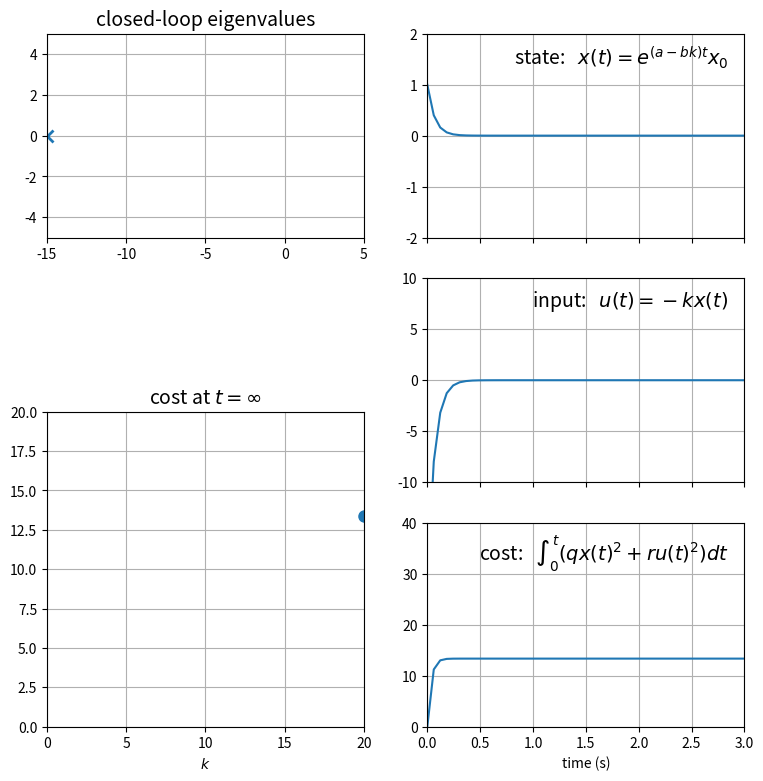
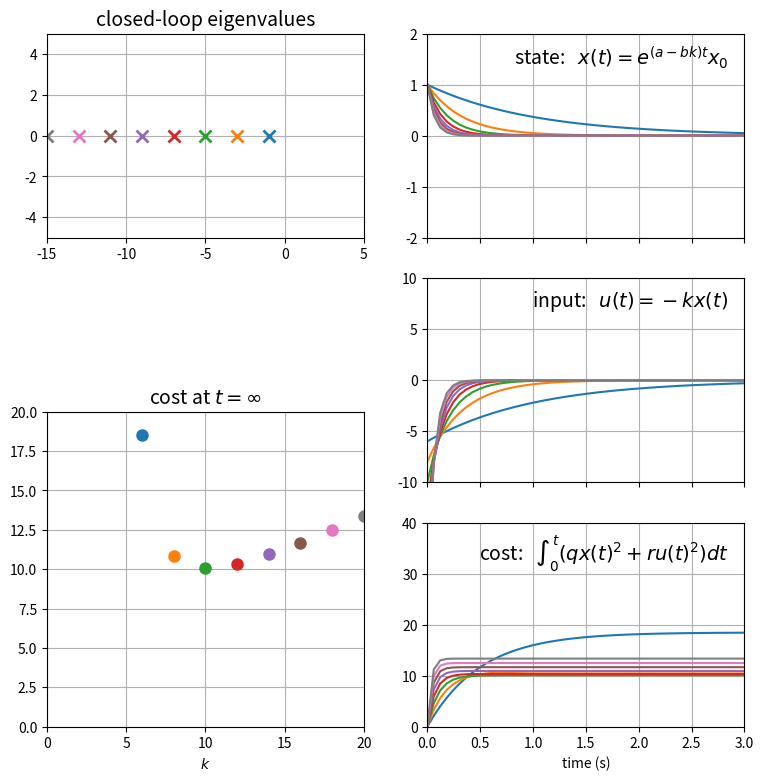
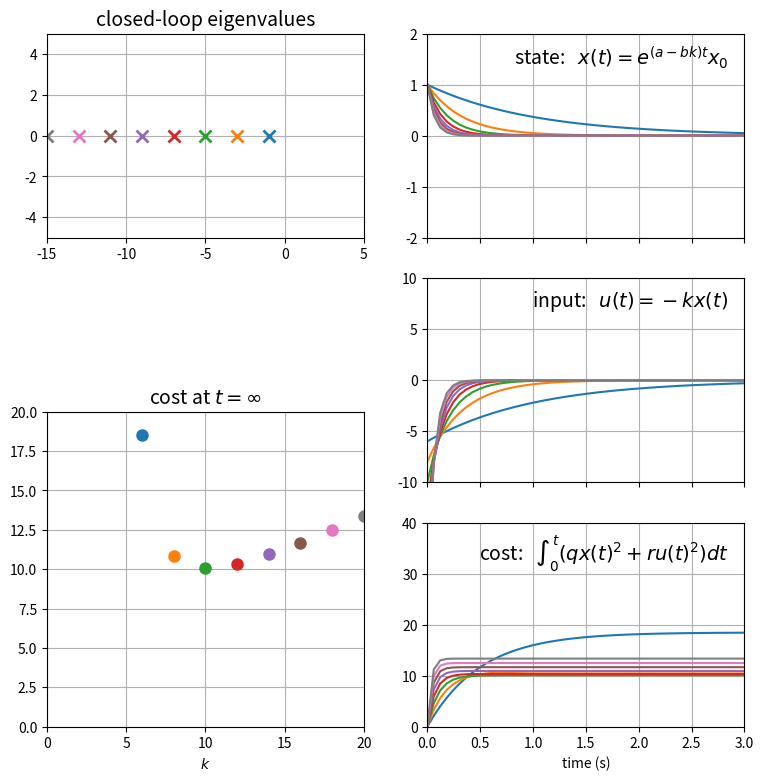

Source code (Python) for these figures, in order:
import numpy as np
from scipy import linalg
from scipy import integrate
import matplotlib.pyplot as plt
%matplotlib notebook

# Parameters that define the state-space model
a = 5.
b = 1.

# Parameters that define the cost
q = 1.
r = 1.

# Parameters that define the initial condition
x0 = 1.
t0 = 0.

def integrand(t, a, b, q, r, k, x0, t0):
    x = np.exp((a - b * k) * (t - t0)) * x0
    u = - k * x
    return q * x**2 + r * u**2

def get_cost(a, b, q, r, k, x0, t0, t1):
    cost, err = integrate.quad(integrand, t0, t1, args=(a, b, q, r, k, x0, t0))
    return cost

fig = plt.figure(figsize=(9, 9), tight_layout=True)
ax_x = plt.subplot(322)
ax_x.set_xlim(0, 3)
ax_x.set_ylim(-2, 2)
ax_u = plt.subplot(324, sharex=ax_x)
ax_u.set_ylim(-10, 10)
ax_cost = plt.subplot(326, sharex=ax_x)
ax_cost.set_ylim(0, 40)

ax_eig = plt.subplot(321)
ax_eig.set_xlim(-15, 5)
ax_eig.set_ylim(-5, 5)

ax_costatinfinity = plt.subplot(223)
ax_costatinfinity.set_xlim(0, 20)
ax_costatinfinity.set_ylim(0, 20)

ax_x.tick_params(labelbottom=False)
ax_u.tick_params(labelbottom=False)
ax_cost.set_xlabel('time (s)')

ax_x.text(0.95, 0.95, 'state:   $x(t) = e^{(a - bk)t} x_0$',
          verticalalignment='top',
          horizontalalignment='right',
          transform=ax_x.transAxes,
          fontsize=14)
ax_u.text(0.95, 0.95, 'input:   $u(t) = -k x(t)$',
          verticalalignment='top',
          horizontalalignment='right',
          transform=ax_u.transAxes,
          fontsize=14)
ax_cost.text(0.95, 0.95, 'cost:   $\int_0^t (qx(t)^2 + ru(t)^2) dt$',
          verticalalignment='top',
          horizontalalignment='right',
          transform=ax_cost.transAxes,
          fontsize=14)
ax_eig.set_title('closed-loop eigenvalues', fontsize=14)
ax_costatinfinity.set_title('cost at $t=\infty$', fontsize=14)

ax_x.grid()
ax_u.grid()
ax_cost.grid()
ax_eig.grid()
ax_costatinfinity.grid()

ax_costatinfinity.set_xlabel('$k$')

# Pick gain
k = 20

# Get eigenvalue
s = a - b * k

# Get the state, input, and cost as functions of time
t = np.linspace(0., 3.)
x = np.exp((a - b * k) * (t - t0)) * x0
u = - k * x
cost = np.array([get_cost(a, b, q, r, k, x0, t0, t1) for t1 in t])

# Get the cost at infinity
cost_at_infinity = get_cost(a, b, q, r, k, x0, t0, np.inf)

# Plot everything
ax_x.plot(t, x)
ax_u.plot(t, u)
ax_cost.plot(t, cost)
ax_eig.plot(s, 0, 'x', markersize=8, markeredgewidth=2)
ax_costatinfinity.plot(k, cost_at_infinity, '.', markersize=16)















# Define state-space system
A = np.array([[a]])
B = np.array([[b]])

# Define weights
Q = np.diag([q])
R = np.diag([r])

# Define initial condition
x0 = np.array([[1.]])

# Find optimal cost matrix
P = linalg.solve_continuous_are(A, B, Q, R)

# Find optimal gain matrix
K = linalg.inv(R) @  B.T @ P
print(f'K = {K.tolist()}')

# Find optimal total cost
total_cost = (x0.T @ P @ x0).item()
print(f'total_cost = {total_cost}')





# Parameters that define the state-space model
a = 5.
b = 1.

# Parameters that define the cost
q = 1.
r = 1.

# Parameters that define the initial condition
x0 = 1.
t0 = 0.

fig = plt.figure(figsize=(9, 9), tight_layout=True)
ax_x = plt.subplot(322)
ax_x.set_xlim(0, 3)
ax_x.set_ylim(-2, 2)
ax_u = plt.subplot(324, sharex=ax_x)
ax_u.set_ylim(-10, 10)
ax_cost = plt.subplot(326, sharex=ax_x)
ax_cost.set_ylim(0, 40)

ax_eig = plt.subplot(321)
ax_eig.set_xlim(-15, 5)
ax_eig.set_ylim(-5, 5)

ax_costatinfinity = plt.subplot(223)
ax_costatinfinity.set_xlim(0, 20)
ax_costatinfinity.set_ylim(0, 20)

ax_x.tick_params(labelbottom=False)
ax_u.tick_params(labelbottom=False)
ax_cost.set_xlabel('time (s)')

ax_x.text(0.95, 0.95, 'state:   $x(t) = e^{(a - bk)t} x_0$',
          verticalalignment='top',
          horizontalalignment='right',
          transform=ax_x.transAxes,
          fontsize=14)
ax_u.text(0.95, 0.95, 'input:   $u(t) = -k x(t)$',
          verticalalignment='top',
          horizontalalignment='right',
          transform=ax_u.transAxes,
          fontsize=14)
ax_cost.text(0.95, 0.95, 'cost:   $\int_0^t (qx(t)^2 + ru(t)^2) dt$',
          verticalalignment='top',
          horizontalalignment='right',
          transform=ax_cost.transAxes,
          fontsize=14)
ax_eig.set_title('closed-loop eigenvalues', fontsize=14)
ax_costatinfinity.set_title('cost at $t=\infty$', fontsize=14)

ax_x.grid()
ax_u.grid()
ax_cost.grid()
ax_eig.grid()
ax_costatinfinity.grid()

ax_costatinfinity.set_xlabel('$k$')

for k in [6, 8, 10, 12, 14, 16, 18, 20]:
    
    # Get eigenvalue
    s = a - b * k

    # Get the state, input, and cost as functions of time
    t = np.linspace(0., 3.)
    x = np.exp((a - b * k) * (t - t0)) * x0
    u = - k * x
    cost = np.array([get_cost(a, b, q, r, k, x0, t0, t1) for t1 in t])

    # Get the cost at infinity
    cost_at_infinity = get_cost(a, b, q, r, k, x0, t0, np.inf)

    # Plot everything
    ax_x.plot(t, x)
    ax_u.plot(t, u)
    ax_cost.plot(t, cost)
    ax_eig.plot(s, 0, 'x', markersize=8, markeredgewidth=2)
    ax_costatinfinity.plot(k, cost_at_infinity, '.', markersize=16)

# Define state-space system
A = np.array([[a]])
B = np.array([[b]])

# Define weights
Q = np.diag([q])
R = np.diag([r])

# Define initial condition
x0 = np.array([[1.]])

# Find optimal cost matrix
P = linalg.solve_continuous_are(A, B, Q, R)

# Find optimal gain matrix
K = linalg.inv(R) @  B.T @ P
print(f'K = {K.tolist()}')

# Find optimal total cost
total_cost = (x0.T @ P @ x0).item()
print(f'total_cost = {total_cost}')

# Parameters that define the state-space model
a = 5.
b = 1.

# Parameters that define the cost
q = 1.
r = 1.

# Parameters that define the initial condition
x0 = 1.
t0 = 0.

fig = plt.figure(figsize=(9, 9), tight_layout=True)
ax_x = plt.subplot(322)
ax_x.set_xlim(0, 3)
ax_x.set_ylim(-2, 2)
ax_u = plt.subplot(324, sharex=ax_x)
ax_u.set_ylim(-10, 10)
ax_cost = plt.subplot(326, sharex=ax_x)
ax_cost.set_ylim(0, 40)

ax_eig = plt.subplot(321)
ax_eig.set_xlim(-15, 5)
ax_eig.set_ylim(-5, 5)

ax_costatinfinity = plt.subplot(223)
ax_costatinfinity.set_xlim(0, 20)
ax_costatinfinity.set_ylim(0, 20)

ax_x.tick_params(labelbottom=False)
ax_u.tick_params(labelbottom=False)
ax_cost.set_xlabel('time (s)')

ax_x.text(0.95, 0.95, 'state:   $x(t) = e^{(a - bk)t} x_0$',
          verticalalignment='top',
          horizontalalignment='right',
          transform=ax_x.transAxes,
          fontsize=14)
ax_u.text(0.95, 0.95, 'input:   $u(t) = -k x(t)$',
          verticalalignment='top',
          horizontalalignment='right',
          transform=ax_u.transAxes,
          fontsize=14)
ax_cost.text(0.95, 0.95, 'cost:   $\int_0^t (qx(t)^2 + ru(t)^2) dt$',
          verticalalignment='top',
          horizontalalignment='right',
          transform=ax_cost.transAxes,
          fontsize=14)
ax_eig.set_title('closed-loop eigenvalues', fontsize=14)
ax_costatinfinity.set_title('cost at $t=\infty$', fontsize=14)

ax_x.grid()
ax_u.grid()
ax_cost.grid()
ax_eig.grid()
ax_costatinfinity.grid()

ax_costatinfinity.set_xlabel('$k$')

for k in [6, 8, 10, 12, 14, 16, 18, 20]:
    
    # Get eigenvalue
    s = a - b * k

    # Get the state, input, and cost as functions of time
    t = np.linspace(0., 3.)
    x = np.exp((a - b * k) * (t - t0)) * x0
    u = - k * x
    cost = np.array([get_cost(a, b, q, r, k, x0, t0, t1) for t1 in t])

    # Get the cost at infinity
    cost_at_infinity = get_cost(a, b, q, r, k, x0, t0, np.inf)

    # Plot everything
    ax_x.plot(t, x)
    ax_u.plot(t, u)
    ax_cost.plot(t, cost)
    ax_eig.plot(s, 0, 'x', markersize=8, markeredgewidth=2)
    ax_costatinfinity.plot(k, cost_at_infinity, '.', markersize=16)

# Define state-space system
A = np.array([[a]])
B = np.array([[b]])

# Define weights
Q = np.diag([q])
R = np.diag([r])

# Define initial condition
x0 = np.array([[1.]])

# Find optimal cost matrix
P = linalg.solve_continuous_are(A, B, Q, R)

# Find optimal gain matrix
K = linalg.inv(R) @  B.T @ P
print(f'K = {K.tolist()}')

# Find optimal total cost
total_cost = (x0.T @ P @ x0).item()
print(f'total_cost = {total_cost}')





















